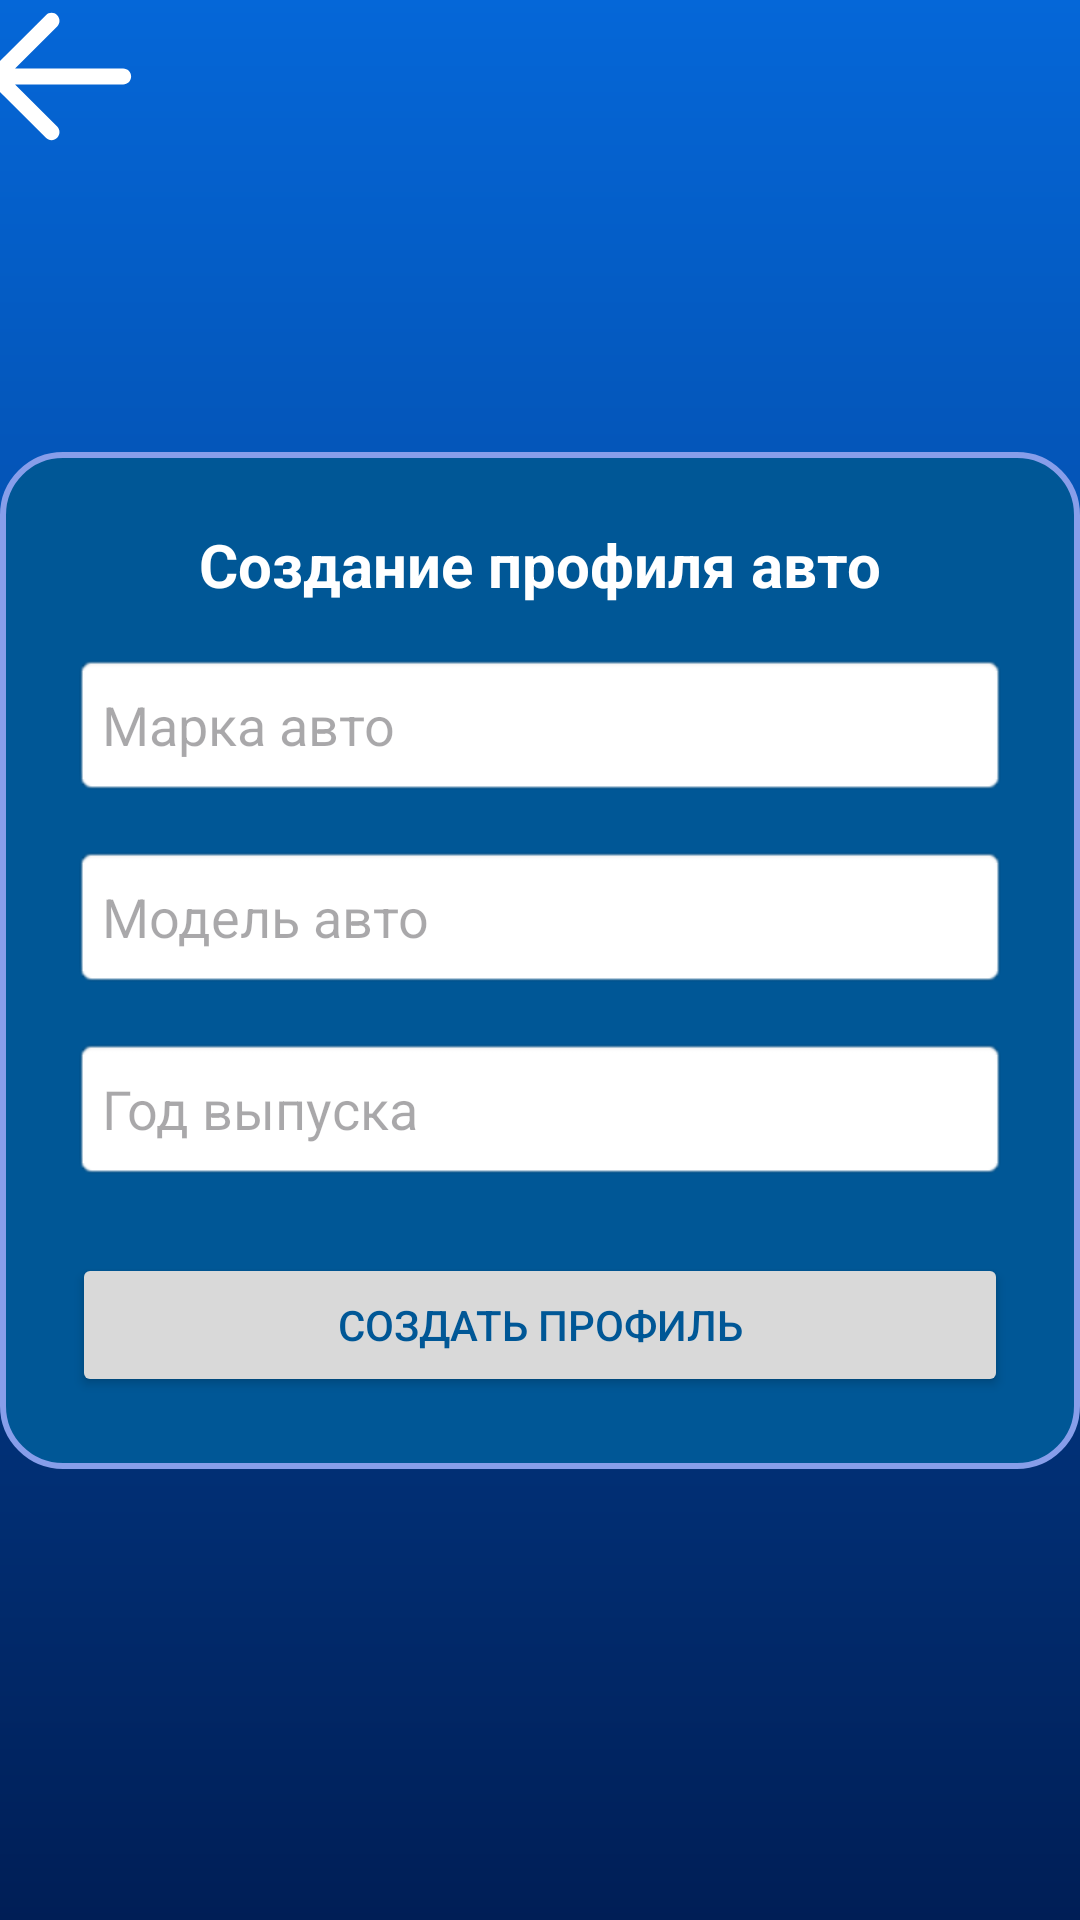

Produce the Android XML layout that renders to this screen, including the resource entries it uses.
<!-- AndroidManifest.xml: application theme Theme.SystemDiagnosticCar -->
<!-- res/layout/activity_create_profile.xml -->
<?xml version="1.0" encoding="utf-8"?>
<androidx.constraintlayout.widget.ConstraintLayout
    xmlns:android="http://schemas.android.com/apk/res/android"
    xmlns:app="http://schemas.android.com/apk/res-auto"
    android:layout_width="match_parent"
    android:layout_height="match_parent"
    android:background="@drawable/bg_linear_gradient">

    <ImageButton
        android:id="@+id/btnBack"
        android:layout_width="wrap_content"
        android:layout_height="wrap_content"
        android:layout_marginEnd="321dp"
        android:layout_marginBottom="100dp"
        android:background="@drawable/ic_left_arrow"
        android:backgroundTint="@color/white"
        android:contentDescription="@string/app_name"
        app:layout_constraintBottom_toTopOf="@+id/linearLayout4"
        app:layout_constraintEnd_toEndOf="parent"
        app:layout_constraintStart_toStartOf="parent"

        app:layout_constraintTop_toTopOf="parent" />
    <LinearLayout
        android:id="@+id/linearLayout4"
        android:layout_width="match_parent"
        android:layout_height="wrap_content"
        android:background="@drawable/bg_create_window"
        android:gravity="center_horizontal"
        android:orientation="vertical"
        android:padding="24dp"
        app:layout_constraintBottom_toBottomOf="parent"
        app:layout_constraintEnd_toEndOf="parent"
        app:layout_constraintStart_toStartOf="parent"
        app:layout_constraintTop_toTopOf="parent">

        
        <TextView
            android:id="@+id/titleTextView"
            android:layout_width="wrap_content"
            android:layout_height="wrap_content"
            android:layout_marginBottom="16dp"
            android:text="Создание профиля авто"
            android:textColor="@android:color/white"
            android:textSize="20sp"
            android:textStyle="bold" />

        
        <EditText
            android:id="@+id/editTextBrand"
            android:layout_width="match_parent"
            android:layout_height="wrap_content"
            android:layout_marginBottom="16dp"
            android:background="@android:drawable/editbox_background"
            android:hint="Марка авто"
            android:minHeight="48dp"
            android:inputType="text"
            android:padding="10dp" />

        
        <EditText
            android:id="@+id/editTextModel"
            android:layout_width="match_parent"
            android:layout_height="wrap_content"
            android:layout_marginBottom="16dp"
            android:background="@android:drawable/editbox_background"
            android:hint="Модель авто"
            android:inputType="text"
            android:minHeight="48dp"
            android:padding="10dp" />

        
        <EditText
            android:id="@+id/editTextYear"
            android:layout_width="match_parent"
            android:layout_height="wrap_content"
            android:layout_marginBottom="24dp"
            android:background="@android:drawable/editbox_background"
            android:hint="Год выпуска"
            android:inputType="number"
            android:minHeight="48dp"
            android:padding="10dp" />

        
        <Button
            android:id="@+id/btnCreate"
            android:layout_width="match_parent"
            android:layout_height="wrap_content"
            android:backgroundTint="@color/light_gray"
            android:padding="10dp"
            android:text="Создать профиль"
            android:textColor="@color/toxic_blue" />
    </LinearLayout>
</androidx.constraintlayout.widget.ConstraintLayout>
<!-- resources referenced by this layout -->
<resources>
  <color name="light_gray">#D9D9D9</color>
  <color name="toxic_blue">#005796</color>
  <color name="white">#FFFFFFFF</color>
  <!-- drawable bg_create_window (drawable) -->
  <?xml version="1.0" encoding="utf-8"?>
  <selector xmlns:android="http://schemas.android.com/apk/res/android">
  <item>
      <shape android:shape="rectangle">
          <corners android:radius="20dp"
  
              />
          <solid android:color="@color/toxic_blue"/>
          <stroke
              android:color="@color/gentle_blue"
              android:width="2dp"
              />
      </shape>
  
  </item>
  </selector>
  <!-- drawable bg_linear_gradient (drawable) -->
  <?xml version="1.0" encoding="utf-8"?>
  <shape xmlns:android="http://schemas.android.com/apk/res/android" android:shape="rectangle" >
      <gradient
          android:startColor="#001E56"
          android:type="linear"
          android:endColor="#0567D8"
          android:angle="90">
          <item android:color="#001E56" android:offset="0.13"/>
          <item android:color="#0567D8" android:offset="0.78"/>
      </gradient>
      <corners
          android:radius="0dp"/>
  </shape>
  <!-- drawable ic_left_arrow (drawable) -->
  <?xml version="1.0" encoding="utf-8"?>
  <vector xmlns:android="http://schemas.android.com/apk/res/android"
      android:width="64dp"
      android:height="64dp"
      android:viewportWidth="24"
      android:viewportHeight="24">
    <path
        android:pathData="M11.707,4.293C12.098,4.683 12.098,5.317 11.707,5.707L6.414,11H20C20.552,11 21,11.448 21,12C21,12.552 20.552,13 20,13H6.414L11.707,18.293C12.098,18.683 12.098,19.317 11.707,19.707C11.317,20.098 10.683,20.098 10.293,19.707L3.293,12.707C3.105,12.52 3,12.265 3,12C3,11.735 3.105,11.48 3.293,11.293L10.293,4.293C10.683,3.902 11.317,3.902 11.707,4.293Z"
        android:fillColor="#FFFFFF"
        android:fillType="evenOdd"/>
  </vector>
  <string name="app_name">SystemDiagnosticCar</string>
  <style name="Theme.SystemDiagnosticCar" parent="Base.Theme.SystemDiagnosticCar" />
  <color name="gentle_blue">#879EEA</color>
  <style name="Base.Theme.SystemDiagnosticCar" parent="Theme.Material3.DayNight.NoActionBar">
          
          
      </style>
</resources>
